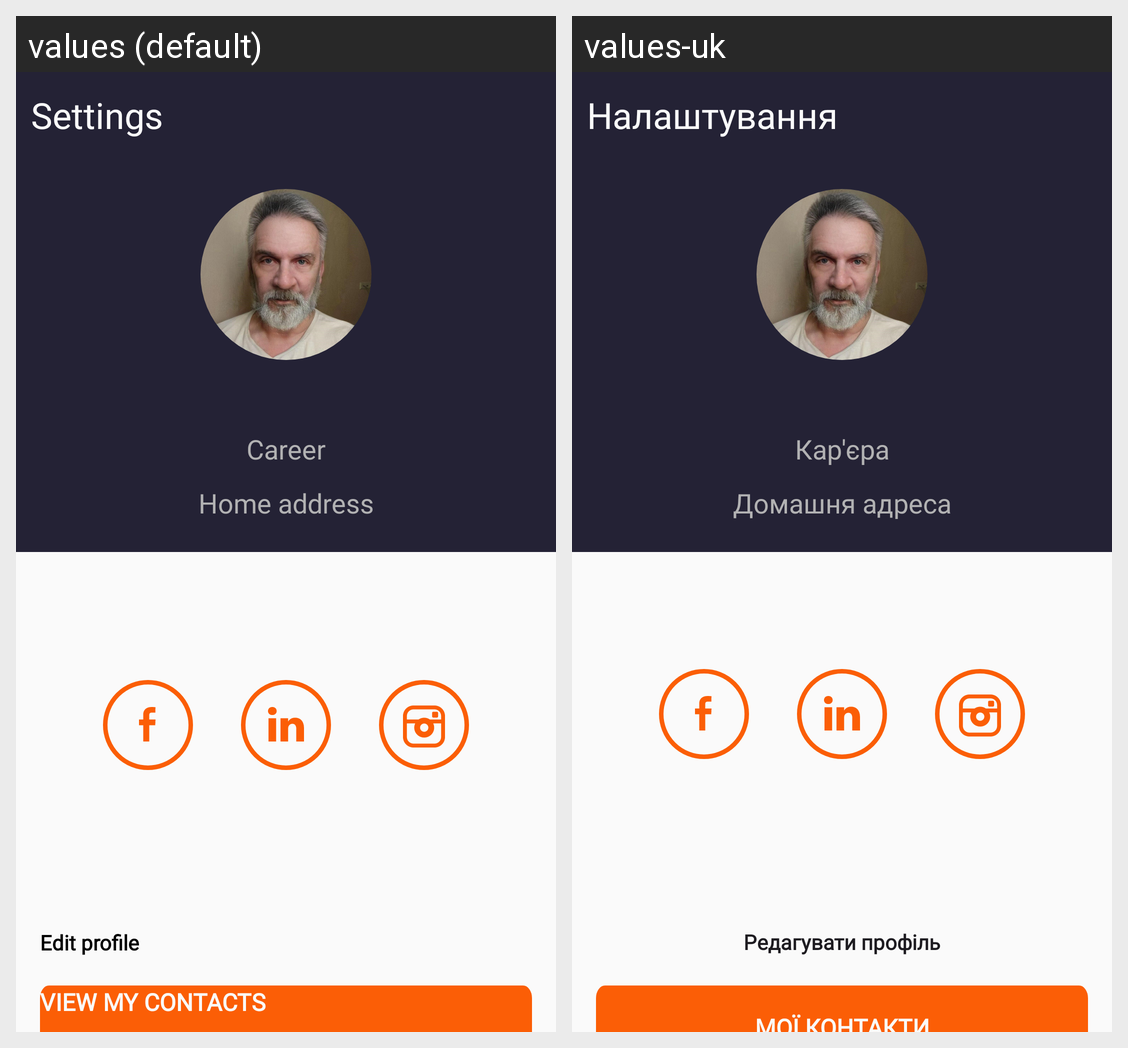

Here is an Android app screen in its default locale and in the app's own translations. Write out the translated-string differences for the strings that appear on this screen.
Android screen res/layout/activity_main.xml rendered under 2 locales, left to right: values (default), values-uk. Device: Nexus 5 (rendered at 1080×1920; each locale shown at half size, 540×960, under a caption strip naming it); theme Theme.MyProject.
Strings drawn on this screen, with the default value and each locale's value (text and hints the layout hard-codes, and strings that could not be matched under every locale, appear in the picture but are not listed):

Profile_Settings
  values: Settings
  values-uk: Налаштування

Profile_Career
  values: Career
  values-uk: Кар'єра

Profile_address
  values: Home address
  values-uk: Домашня адреса

Profile_Edit_Profile
  values: Edit profile
  values-uk: Редагувати профіль

Profile_view_my_contacts
  values: VIEW MY CONTACTS
  values-uk: МОЇ КОНТАКТИ
